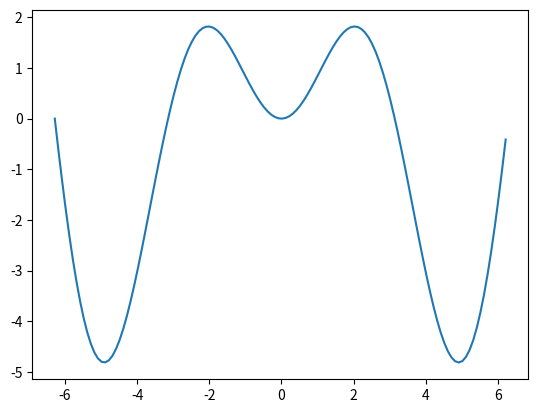

Reproduce this figure in Python.
import  numpy as np
from matplotlib import pyplot as plt

print('---------1、创建标量、行向量、列向量、矩阵；-----------')
# 标量
x = 1
print('x:',x)
# 行向量
col = np.array([[1,2,3]])
print('col:',col)
print('col shape:',np.shape(col))
# 列向量
row = np.array([[1],[2],[3]])
print('row:',row)
print('row shape:',np.shape(row))
# 矩阵
matrix1 = np.array([[1,2,3],[4,5,6],[7,8,9]])
print('matrix:',matrix1)
print('matrix shape:',np.shape(matrix1))

print('-------2、基本函数与操作；----------')
print('-------（1）创建一个向量（数组），求出向量的长度、转置、各元素之和、最大值、最小值；----------')
arr = np.array([[1,2,3,4,5]])
length = len(arr)
transposition = arr.T
sum = np.sum(arr)
max = np.max(arr)
min = np.min(arr)
print('length:',length)
print('transposition:',transposition)
print('sum:',sum)
print('max:',max)
print('min:',min)

print('-------（2）创建一个二维矩阵，取出矩阵的某一个元素、某一行、某一列、某一子矩阵；----------')
matrix2 = np.array([[1,2,3],[4,5,6],[7,8,9]])
matrix2_num1 = matrix2[0,0]
matrix2_col1 = matrix2[0,:]
matrix2_row1 = matrix2[:,0]
print('matrix2_num1:',matrix2_num1)
print('matrix2_col1:',matrix2_col1)
print('matrix2_row1:',matrix2_row1)

print('-------（3）创建两个二维方阵，计算两个矩阵的和、积、点积，计算两个矩阵横向连接和纵向连接后的新矩阵；----------')
matrix3 = np.array([[1,2,3],[4,5,6],[7,8,9]])
matrix4 = np.array([[7,8,9],[4,5,6],[1,2,3]])
sum = matrix3 + matrix4
multiply = matrix3 * matrix4
dot_multiply = np.dot(matrix3,matrix4)
connect_vertical = np.concatenate((matrix3,matrix4))
connect_level = np.concatenate((matrix3,matrix4),axis=1)
print('sum:',sum)
print('multiply:',multiply)
print('doc_multiply:',dot_multiply)
print('connect_vertical:',connect_vertical)
print('connect_level:',connect_level)

print('-------（4）创建一个向量，找出向量中所有大于 0 的元素的下标。----------')
arr2 = np.array([-1,2,-9,5,-4,-5,5,6,7,-3])
index = np.arange(0,10)
print('index:',index[arr2 > 0])

print('-------3、自定义函数（可在网上搜索关于def的帮助文档）----------')
print('-------（1）自定义一个函数，输入为两个实数，输出为此两个数的和、差、积、商；----------')
def calculate(num1,num2):
    sum = num1 + num2
    diff = num1 - num2
    multiply = num1 * num2
    divide = num1 / num2
    return 'sum:',sum,'diff:',diff,'multiply:',multiply,'divide:',divide
print(calculate(6,3))

print('-------（2）自定义一个函数，输入为一个区间的左边界、右边界和步长，以该步长在此区 间内绘制出函数 f(x)=x*sin(x)的图像；----------')
def paint(left,right,len):
    x = np.arange(left, right,len)
    y = x * np.sin(x)
    plt.plot(x,y)
    plt.show()
paint(-2 * np.pi,2 * np.pi,0.1)

print('-------（3）自定义一个函数，输入为一个向量，输出为向量中所有比前一个元素大的当前元素之和。----------')
def calculate_sum(arr):
    sum = 0
    for i in np.arange(1,len(arr)):
        if arr[i-1] < arr[i]:
            sum += arr[i]
    return sum
print('sum:',calculate_sum([1,2,3,4,5]))

